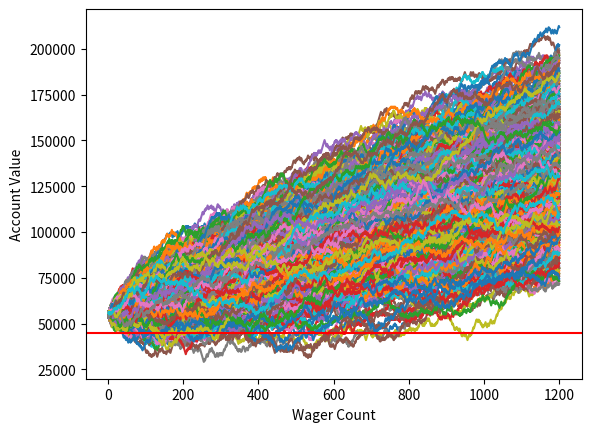

Write the Python code that produced this figure.
import random
import matplotlib
import matplotlib.pyplot as plt


initial_funds = 45000
cost = 3000
# return of rolling a dice that can come up at 1 to 100, with simple win/loss
def bet_odds():
    roll = random.randint(1,100)
    
    if roll <= 45:   
        # if roll is less than or equal to 44 you lose   
        return False
    elif 100 >= roll > 45:
        # if roll is greater than 45
        # only a 5% edge. Fifty-five percent chance of winning each bet 
        return True
        
''' 
Simple bettor, betting the same amount each time.
'''
exp = []

def simple_bettor(funds, initial_wager, wager_count):
    global broke_count
    global loss_count
    value = funds
    wager = initial_wager
    
    #wager X
    wX = []
    #value Y
    vY = []
    
    #change to 1, to avoid confusion so we start at wager 1   
    currentWager = 1
    
    # change to less than or equal
    while currentWager <= wager_count:
        if bet_odds():
            value += wager
            # append
            wX.append(currentWager)
            vY.append(value)
        else:
            value -= wager
            # append
            wX.append(currentWager)
            vY.append(value)
            if value < 0:
                broke_count += 1
                break
            
        currentWager += 1
    if value < 45000:
        loss_count += 1
    
    if value > 60000:
        exp.append(value)
            
    plt.plot(wX,vY)
    
    
x = 0
broke_count = 0
loss_count = 0
 

# Now I can play around with these numbers to change the amount of bettors, bets, and value of bets.
while x < 1000:
    simple_bettor(55000, 700, 1200)       
    x += 1

print('death rate:', (broke_count/float(x))*100)
print('survival rate:',100 - ((broke_count/float(x))*100))                
plt.ylabel('Account Value')
plt.xlabel('Wager Count')
plt.axhline(45000, color = 'r')
plt.show()

print('unrecoverable loss:',(loss_count/float(x))*100)
print('profitable:',100 - ((loss_count/float(x))*100))

print('expected profit:', (round((sum(exp)/len(exp)) - (initial_funds + cost), 2)))